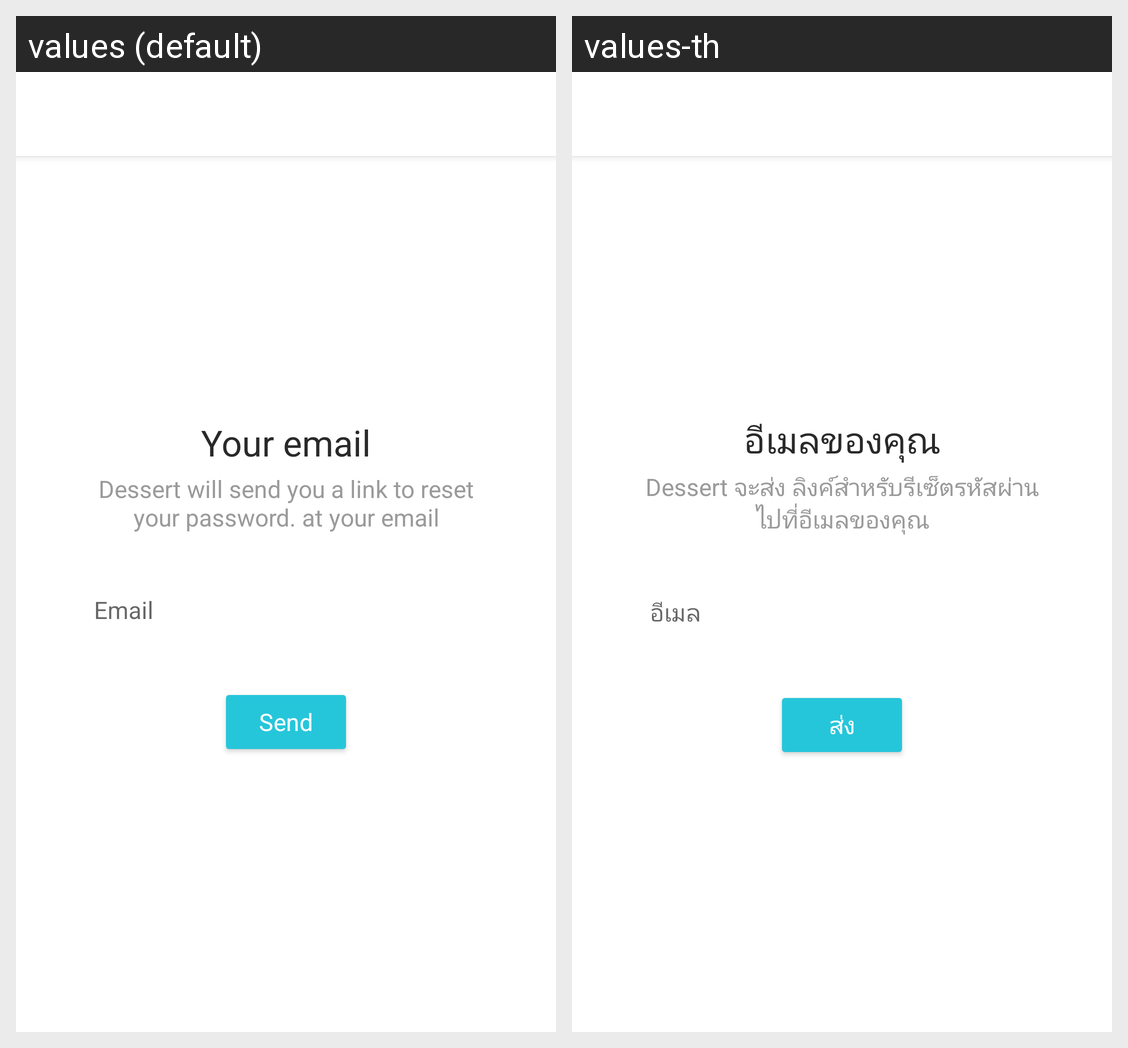

Translations of the strings shown on this Android screen, per locale in the grid:
Android screen res/layout/activity_forgot_password.xml rendered under 2 locales, left to right: values (default), values-th. Device: Nexus 5 (rendered at 1080×1920; each locale shown at half size, 540×960, under a caption strip naming it); theme AppTheme.
Strings drawn on this screen, with the default value and each locale's value (text and hints the layout hard-codes, and strings that could not be matched under every locale, appear in the picture but are not listed):

your_email
  values: Your email
  values-th: อีเมลของคุณ

reset_password_link
  values: Dessert will send you a link to reset your password. at your email
  values-th: Dessert จะส่ง ลิงค์สำหรับรีเซ็ตรหัสผ่าน ไปที่อีเมลของคุณ

email
  values: Email
  values-th: อีเมล

send
  values: Send
  values-th: ส่ง
